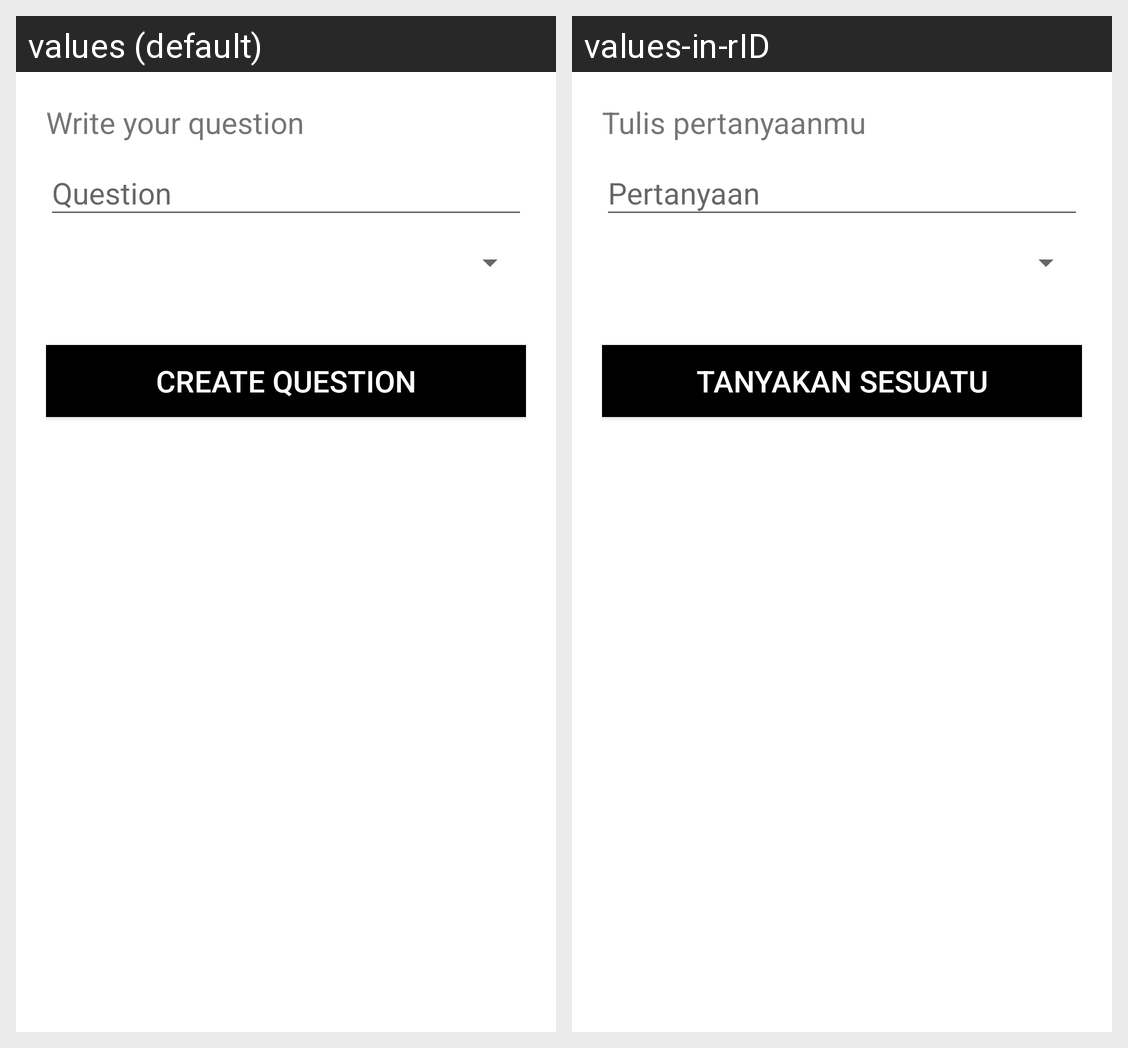

Translations of the strings shown on this Android screen, per locale in the grid:
Android screen res/layout/activity_question_form.xml rendered under 2 locales, left to right: values (default), values-in-rID. Device: Nexus 5 (rendered at 1080×1920; each locale shown at half size, 540×960, under a caption strip naming it); theme AppTheme.
Strings drawn on this screen, with the default value and each locale's value (text and hints the layout hard-codes, and strings that could not be matched under every locale, appear in the picture but are not listed):

write_your_question
  values: Write your question
  values-in-rID: Tulis pertanyaanmu

question
  values: Question
  values-in-rID: Pertanyaan

create_question
  values: Create Question
  values-in-rID: Tanyakan Sesuatu
